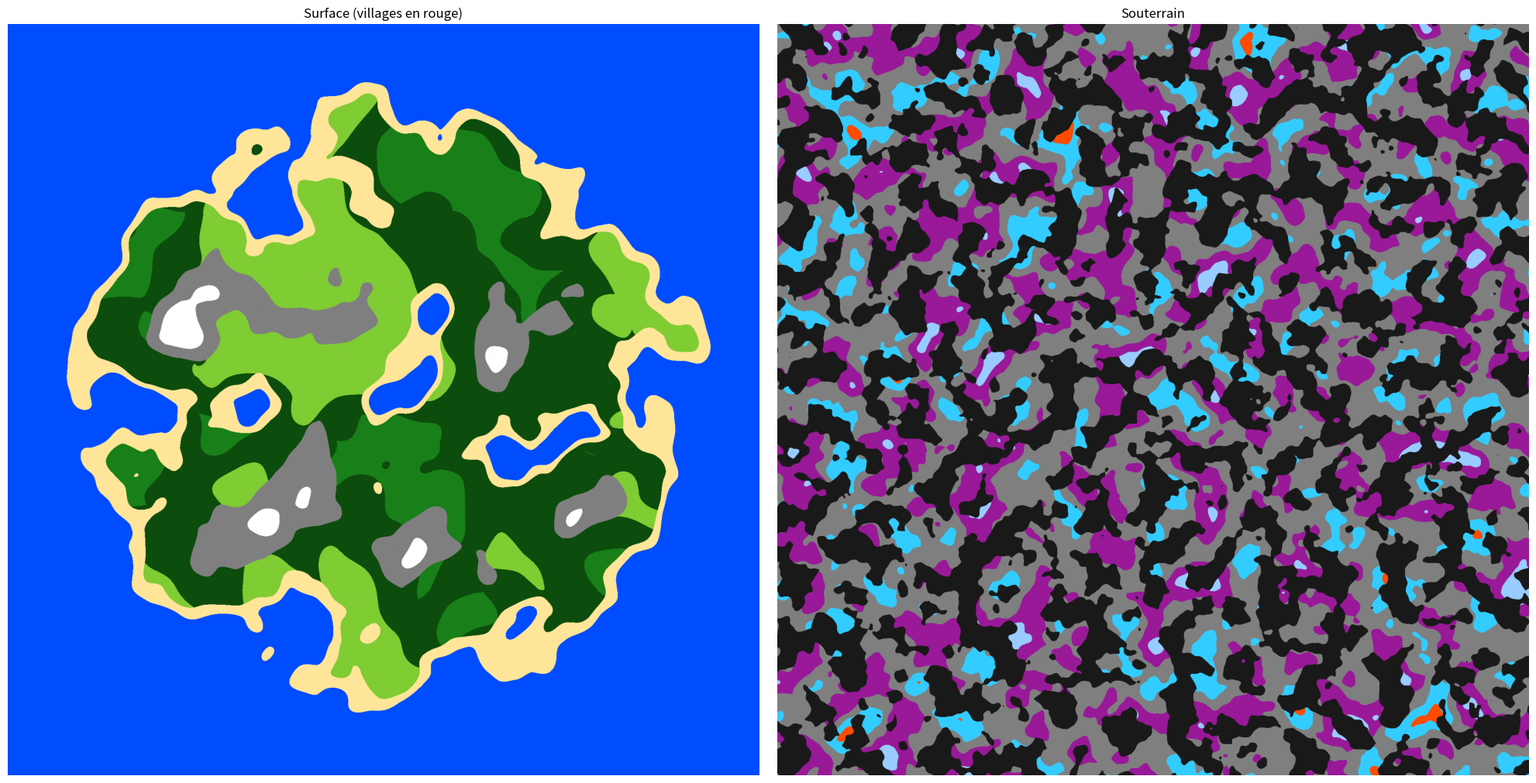

Here is the Python script that generated this plot:
import numpy as np
import random
import matplotlib.pyplot as plt

# ==============================================================================
# CONFIGURATION
# ==============================================================================
SIZE = 2000
NB_VILLAGES = 80

# ==============================================================================
# GÉNÉRATION DE BRUIT PERLIN
# ==============================================================================

def perlin(width, height, scale=10, seed=0):
    """Génère un bruit de Perlin vectorisé."""
    rng = np.random.default_rng(seed)

    gx = rng.uniform(-1, 1, (width//scale + 2, height//scale + 2))
    gy = rng.uniform(-1, 1, (width//scale + 2, height//scale + 2))

    x = np.linspace(0, width/scale, width)
    y = np.linspace(0, height/scale, height)
    xx, yy = np.meshgrid(x, y)

    x0 = xx.astype(int)
    y0 = yy.astype(int)
    xf = xx - x0
    yf = yy - y0

    g00 = gx[x0,     y0    ] * xf     + gy[x0,     y0    ] * yf
    g10 = gx[x0 + 1, y0    ] * (xf-1) + gy[x0 + 1, y0    ] * yf
    g01 = gx[x0,     y0 + 1] * xf     + gy[x0,     y0 + 1] * (yf-1)
    g11 = gx[x0 + 1, y0 + 1] * (xf-1) + gy[x0 + 1, y0 + 1] * (yf-1)

    u = xf * xf * (3 - 2 * xf)
    v = yf * yf * (3 - 2 * yf)

    return (1 - u) * ((1 - v) * g00 + v * g01) + u * ((1 - v) * g10 + v * g11)


def fractal_noise(scale, seed):
    """Génère un bruit fractal multi-octaves."""
    base = perlin(SIZE, SIZE, scale=scale, seed=seed)
    mid  = perlin(SIZE, SIZE, scale=scale//2, seed=seed+1) * 0.5
    fine = perlin(SIZE, SIZE, scale=scale//4, seed=seed+2) * 0.25
    return base + mid + fine


def norm(a):
    """Normalise un array entre 0 et 1."""
    return (a - a.min()) / (a.max() - a.min())


# ==============================================================================
# MASQUE D'ÎLE
# ==============================================================================

def create_island_mask(size, falloff=0.4):
    """
    Crée un masque radial pour forcer les bords à être de l'océan.
    
    Args:
        size: Taille de la carte
        falloff: Contrôle la douceur de la transition (0.1 = bords durs, 0.5 = doux)
    
    Returns:
        Masque normalisé entre 0 (bords) et 1 (centre)
    """
    # Créer une grille de coordonnées centrées
    y, x = np.ogrid[0:size, 0:size]
    center = size / 2
    
    # Distance normalisée au centre (0 au centre, 1 aux coins)
    dx = (x - center) / center
    dy = (y - center) / center
    distance = np.sqrt(dx**2 + dy**2)
    
    # Appliquer une fonction smooth pour la transition
    # Plus falloff est petit, plus la transition est abrupte
    mask = np.clip(1 - (distance - (1 - falloff)) / falloff, 0, 1)
    
    return mask


# ==============================================================================
# MONDE DE SURFACE
# ==============================================================================

def generate_overworld():
    """Génère les cartes de hauteur, humidité et température avec masque d'île."""
    heightmap = fractal_noise(scale=300, seed=1)
    humiditymap = fractal_noise(scale=500, seed=2)
    temperaturemap = fractal_noise(scale=500, seed=3)
    
    # Créer le masque d'île
    island_mask = create_island_mask(SIZE, falloff=0.4)
    
    # Appliquer le masque à la heightmap pour créer l'île
    heightmap = norm(heightmap)
    heightmap = heightmap * island_mask  # Multiplie par le masque (0 aux bords)
    
    return heightmap, norm(humiditymap), norm(temperaturemap)


def compute_biomes(heightmap, humiditymap, temperaturemap):
    """Calcule les biomes."""
    biomes = [["" for _ in range(SIZE)] for _ in range(SIZE)]

    for y in range(SIZE):
        for x in range(SIZE):
            h = heightmap[y][x]
            hum = humiditymap[y][x]
            temp = temperaturemap[y][x]

            if h < 0.25:
                biome = "ocean"
            elif h < 0.32:
                biome = "beach"
            elif h < 0.65:
                if hum > 0.6 and temp > 0.5:
                    biome = "jungle"
                elif hum > 0.4 and temp > 0.3:
                    biome = "forest"
                else:
                    biome = "plains"
            elif h < 0.80:
                biome = "mountains"
            else:
                biome = "snow_peak"

            biomes[y][x] = biome

    return biomes


# ==============================================================================
# GROTTES
# ==============================================================================

def generate_cave_system():
    """Génère le système de grottes."""
    cave_noise = (
        perlin(SIZE, SIZE, scale=80, seed=100) * 0.6 +
        perlin(SIZE, SIZE, scale=40, seed=101) * 0.3 +
        perlin(SIZE, SIZE, scale=20, seed=102) * 0.1
    )
    cave_noise = norm(cave_noise)

    cave_map = [
        ["air" if cave_noise[y][x] < 0.50 else "rock"
         for x in range(SIZE)]
        for y in range(SIZE)
    ]

    biome_noise = (
        perlin(SIZE, SIZE, scale=120, seed=300) * 0.6 +
        perlin(SIZE, SIZE, scale=60, seed=301) * 0.3 +
        perlin(SIZE, SIZE, scale=30, seed=302) * 0.1
    )
    biome_noise = norm(biome_noise)

    cave_biomes = [["" for _ in range(SIZE)] for _ in range(SIZE)]

    for y in range(SIZE):
        for x in range(SIZE):
            if cave_map[y][x] == "rock":
                cave_biomes[y][x] = "rock"
                continue

            n = biome_noise[y][x]
            if n < 0.20:
                cave_biomes[y][x] = "cave_ice"
            elif n < 0.40:
                cave_biomes[y][x] = "cave_mushroom"
            elif n < 0.60:
                cave_biomes[y][x] = "cave_normal"
            elif n < 0.80:
                cave_biomes[y][x] = "cave_crystal"
            else:
                cave_biomes[y][x] = "cave_lava"

    return cave_map, cave_noise, cave_biomes, biome_noise


# ==============================================================================
# VILLAGES
# ==============================================================================

def generate_villages(biome_map, nb_villages=NB_VILLAGES):
    """Place des villages en évitant l'océan."""
    coord_vil = []

    for _ in range(nb_villages):
        attempts = 0
        while attempts < 10000:
            x = random.randint(0, SIZE - 1)
            y = random.randint(0, SIZE - 1)
            
            if biome_map[y][x] != "ocean":
                coord_vil.append([x, y])
                break
            attempts += 1

    return coord_vil


# ==============================================================================
# RENDU
# ==============================================================================

def render_overworld_map(biome_map, village_coords=None):
    """Génère l'image de surface."""
    colors = {
        "ocean": [0.0, 0.3, 1.0],
        "beach": [1.0, 0.9, 0.6],
        "jungle": [0.1, 0.5, 0.1],
        "forest": [0.05, 0.3, 0.05],
        "plains": [0.5, 0.8, 0.2],
        "mountains": [0.5, 0.5, 0.5],
        "snow_peak": [1.0, 1.0, 1.0],
    }

    img = np.zeros((SIZE, SIZE, 3))
    for y in range(SIZE):
        for x in range(SIZE):
            img[y][x] = colors[biome_map[y][x]]

    if village_coords:
        for x, y in village_coords:
            if 0 <= y < SIZE and 0 <= x < SIZE:
                img[y][x] = [1.0, 0.0, 0.0]

    return img


def render_cave_map(cave_biomes):
    """Génère l'image souterraine."""
    colors = {
        "rock": [0.1, 0.1, 0.1],
        "cave_normal": [0.5, 0.5, 0.5],
        "cave_mushroom": [0.6, 0.1, 0.6],
        "cave_crystal": [0.2, 0.8, 1.0],
        "cave_lava": [1.0, 0.3, 0.0],
        "cave_ice": [0.6, 0.8, 1.0],
    }

    img = np.zeros((SIZE, SIZE, 3))
    for y in range(SIZE):
        for x in range(SIZE):
            img[y][x] = colors[cave_biomes[y][x]]

    return img


# ==============================================================================
# MAIN
# ==============================================================================

def main():
    print("Génération du monde...")
    heightmap, humiditymap, temperaturemap = generate_overworld()
    biome_map = compute_biomes(heightmap, humiditymap, temperaturemap)
    
    print("Villages...")
    villages = generate_villages(biome_map)
    print(f"→ {len(villages)} villages")
    
    print("Grottes...")
    cave_map, cave_noise, cave_biomes, biome_noise = generate_cave_system()
    
    print("Rendu...")
    img_over = render_overworld_map(biome_map, villages)
    img_cave = render_cave_map(cave_biomes)
    
    fig, axes = plt.subplots(1, 2, figsize=(20, 10))
    axes[0].imshow(img_over)
    axes[0].set_title("Surface (villages en rouge)")
    axes[0].axis("off")
    
    axes[1].imshow(img_cave)
    axes[1].set_title("Souterrain")
    axes[1].axis("off")
    
    plt.tight_layout()
    plt.show()
    
    return biome_map, villages, cave_biomes


if __name__ == "__main__":
    main()
    
    
#map de test (j'en ai besoin)


print("Génération du monde...")
heightmap, humiditymap, temperaturemap = generate_overworld()
map = compute_biomes(heightmap, humiditymap, temperaturemap)
coord_vil = generate_villages(map)

# Tiles sur lesquelles on ne peut pas marcher
collide_tiles = ["ocean", "collide"]

print(f"Monde généré : {SIZE}x{SIZE}")
print(f"{len(coord_vil)} villages placés")


for i in range(len(map)):
    for j in range(len(map[i])):
        if map[j][i] == "plains":
            x = random.randint(0, 15)
            map[j][i] = f"plains_{x}"
            
for i in range(len(map)):
    for j in range(len(map[i])):
        if map[j][i] == "beach":
            x = random.randint(0, 15)
            map[j][i] = f"beach_{x}"


map[1510][1510] = "collide"
